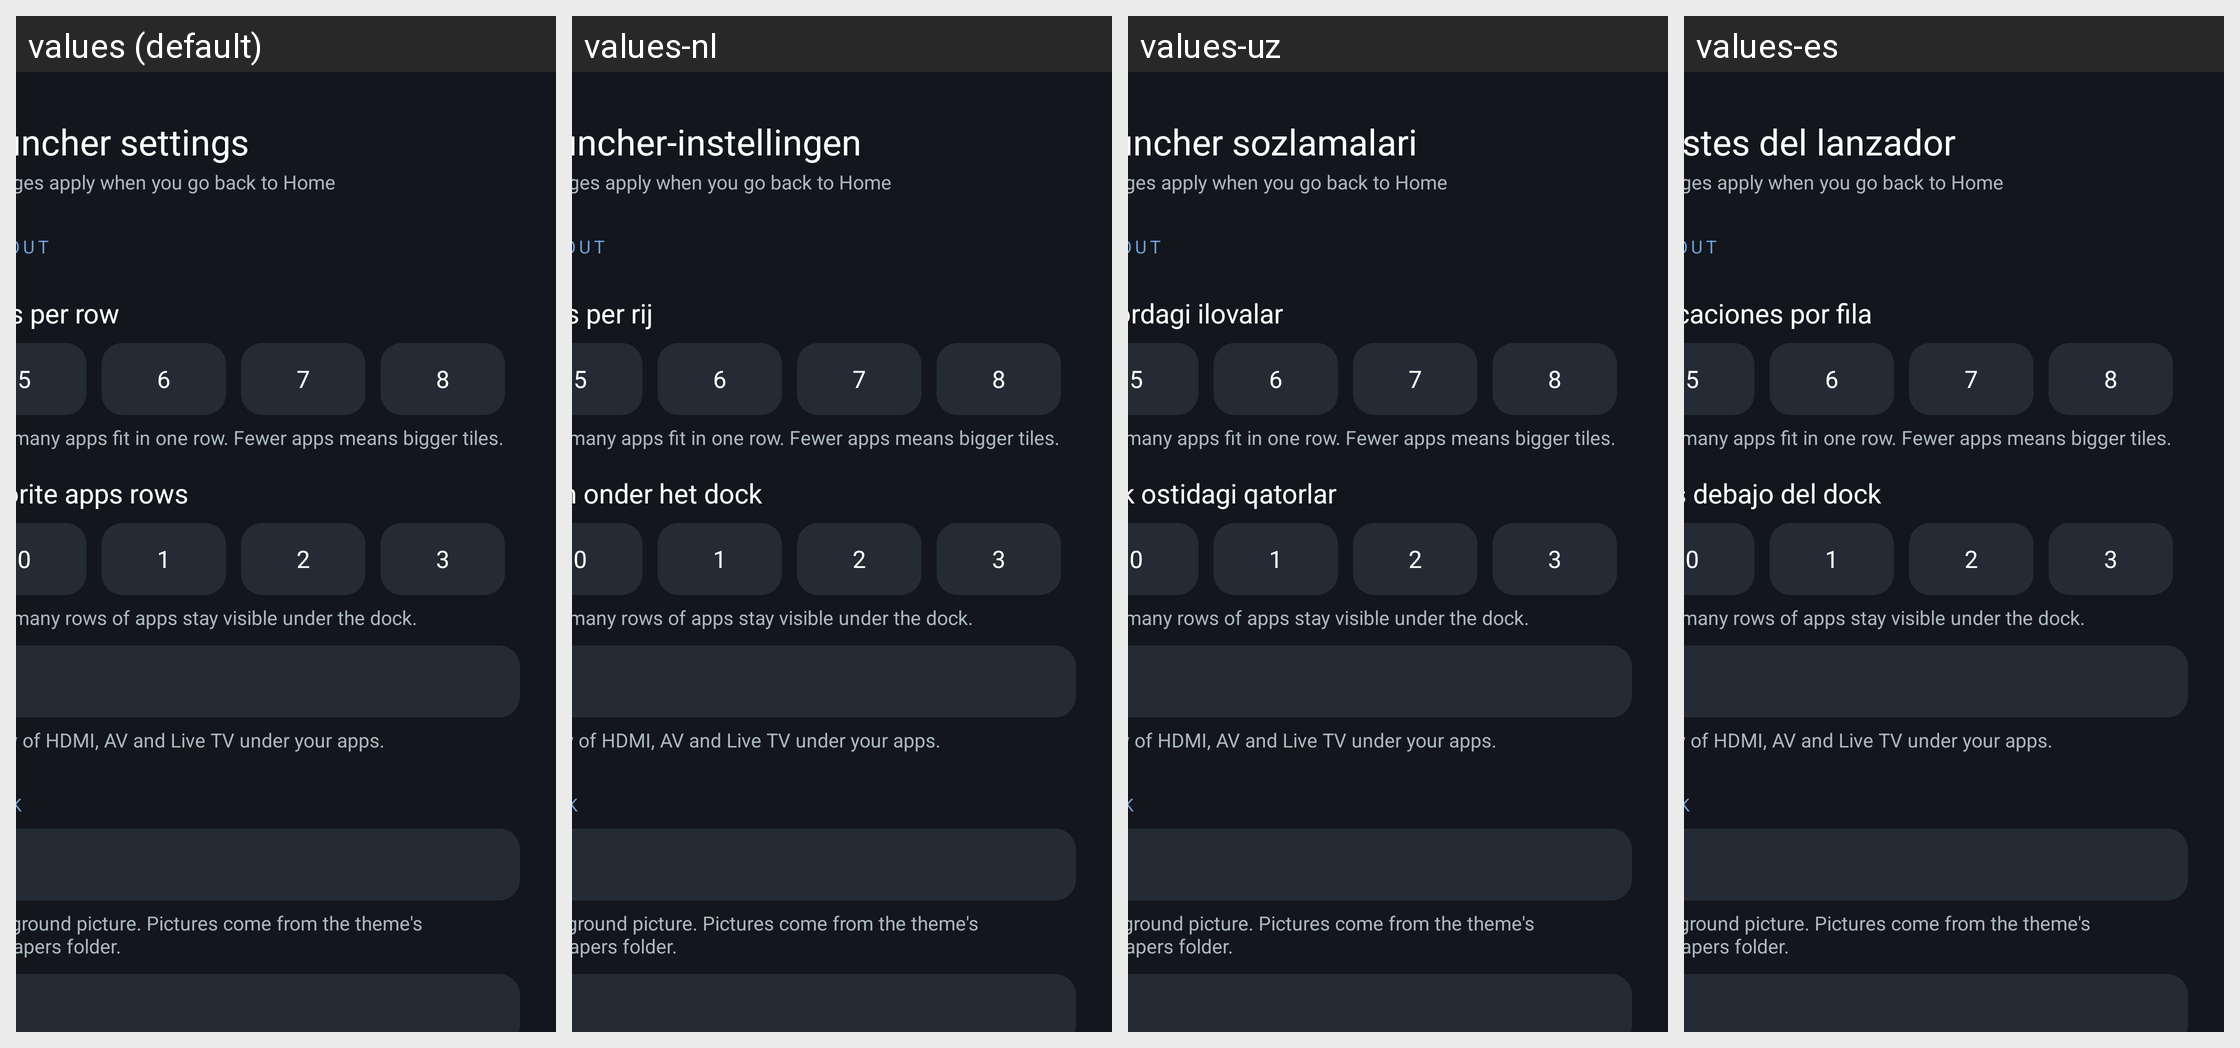

Here is an Android app screen in its default locale and in the app's own translations. Write out the translated-string differences for the strings that appear on this screen.
Android screen res/layout/activity_launcher_settings.xml rendered under 4 locales, left to right: values (default), values-nl, values-uz, values-es. Device: Nexus 5 (rendered at 1080×1920; each locale shown at half size, 540×960, under a caption strip naming it); theme Theme.TvHome.Panel.
Other locales in the repository, not shown: values-ar, values-bn, values-ca, values-cs, values-de, values-fi, values-fr, values-in, values-it, values-iw, values-nb, values-pl, values-pt, values-ru, values-th, values-tr, values-vi, values-zh-rCN, values-zh-rTW.
Strings drawn on this screen, with the default value and each locale's value (text and hints the layout hard-codes, and strings that could not be matched under every locale, appear in the picture but are not listed):

launcher_settings
  values: Launcher settings
  values-nl: Launcher-instellingen
  values-uz: Launcher sozlamalari
  values-es: Ajustes del lanzador

settings_apply_hint
  values: Changes apply when you go back to Home
  values-nl: Changes apply when you go back to Home  [not translated; the default value is used]
  values-uz: Changes apply when you go back to Home  [not translated; the default value is used]
  values-es: Changes apply when you go back to Home  [not translated; the default value is used]

section_layout
  values: Layout
  values-nl: Layout  [not translated; the default value is used]
  values-uz: Layout  [not translated; the default value is used]
  values-es: Layout  [not translated; the default value is used]

columns_label
  values: Apps per row
  values-nl: Apps per rij
  values-uz: Qatordagi ilovalar
  values-es: Aplicaciones por fila

hint_columns
  values: How many apps fit in one row. Fewer apps means bigger tiles.
  values-nl: How many apps fit in one row. Fewer apps means bigger tiles.  [not translated; the default value is used]
  values-uz: How many apps fit in one row. Fewer apps means bigger tiles.  [not translated; the default value is used]
  values-es: How many apps fit in one row. Fewer apps means bigger tiles.  [not translated; the default value is used]

rows_below_dock_label
  values: Favorite apps rows
  values-nl: Rijen onder het dock
  values-uz: Dock ostidagi qatorlar
  values-es: Filas debajo del dock

hint_rows
  values: How many rows of apps stay visible under the dock.
  values-nl: How many rows of apps stay visible under the dock.  [not translated; the default value is used]
  values-uz: How many rows of apps stay visible under the dock.  [not translated; the default value is used]
  values-es: How many rows of apps stay visible under the dock.  [not translated; the default value is used]

hint_inputs_home
  values: A row of HDMI, AV and Live TV under your apps.
  values-nl: A row of HDMI, AV and Live TV under your apps.  [not translated; the default value is used]
  values-uz: A row of HDMI, AV and Live TV under your apps.  [not translated; the default value is used]
  values-es: A row of HDMI, AV and Live TV under your apps.  [not translated; the default value is used]

section_look
  values: Look
  values-nl: Look  [not translated; the default value is used]
  values-uz: Look  [not translated; the default value is used]
  values-es: Look  [not translated; the default value is used]

hint_wallpaper
  values: Background picture. Pictures come from the theme's wallpapers folder.
  values-nl: Background picture. Pictures come from the theme's wallpapers folder.  [not translated; the default value is used]
  values-uz: Background picture. Pictures come from the theme's wallpapers folder.  [not translated; the default value is used]
  values-es: Background picture. Pictures come from the theme's wallpapers folder.  [not translated; the default value is used]
